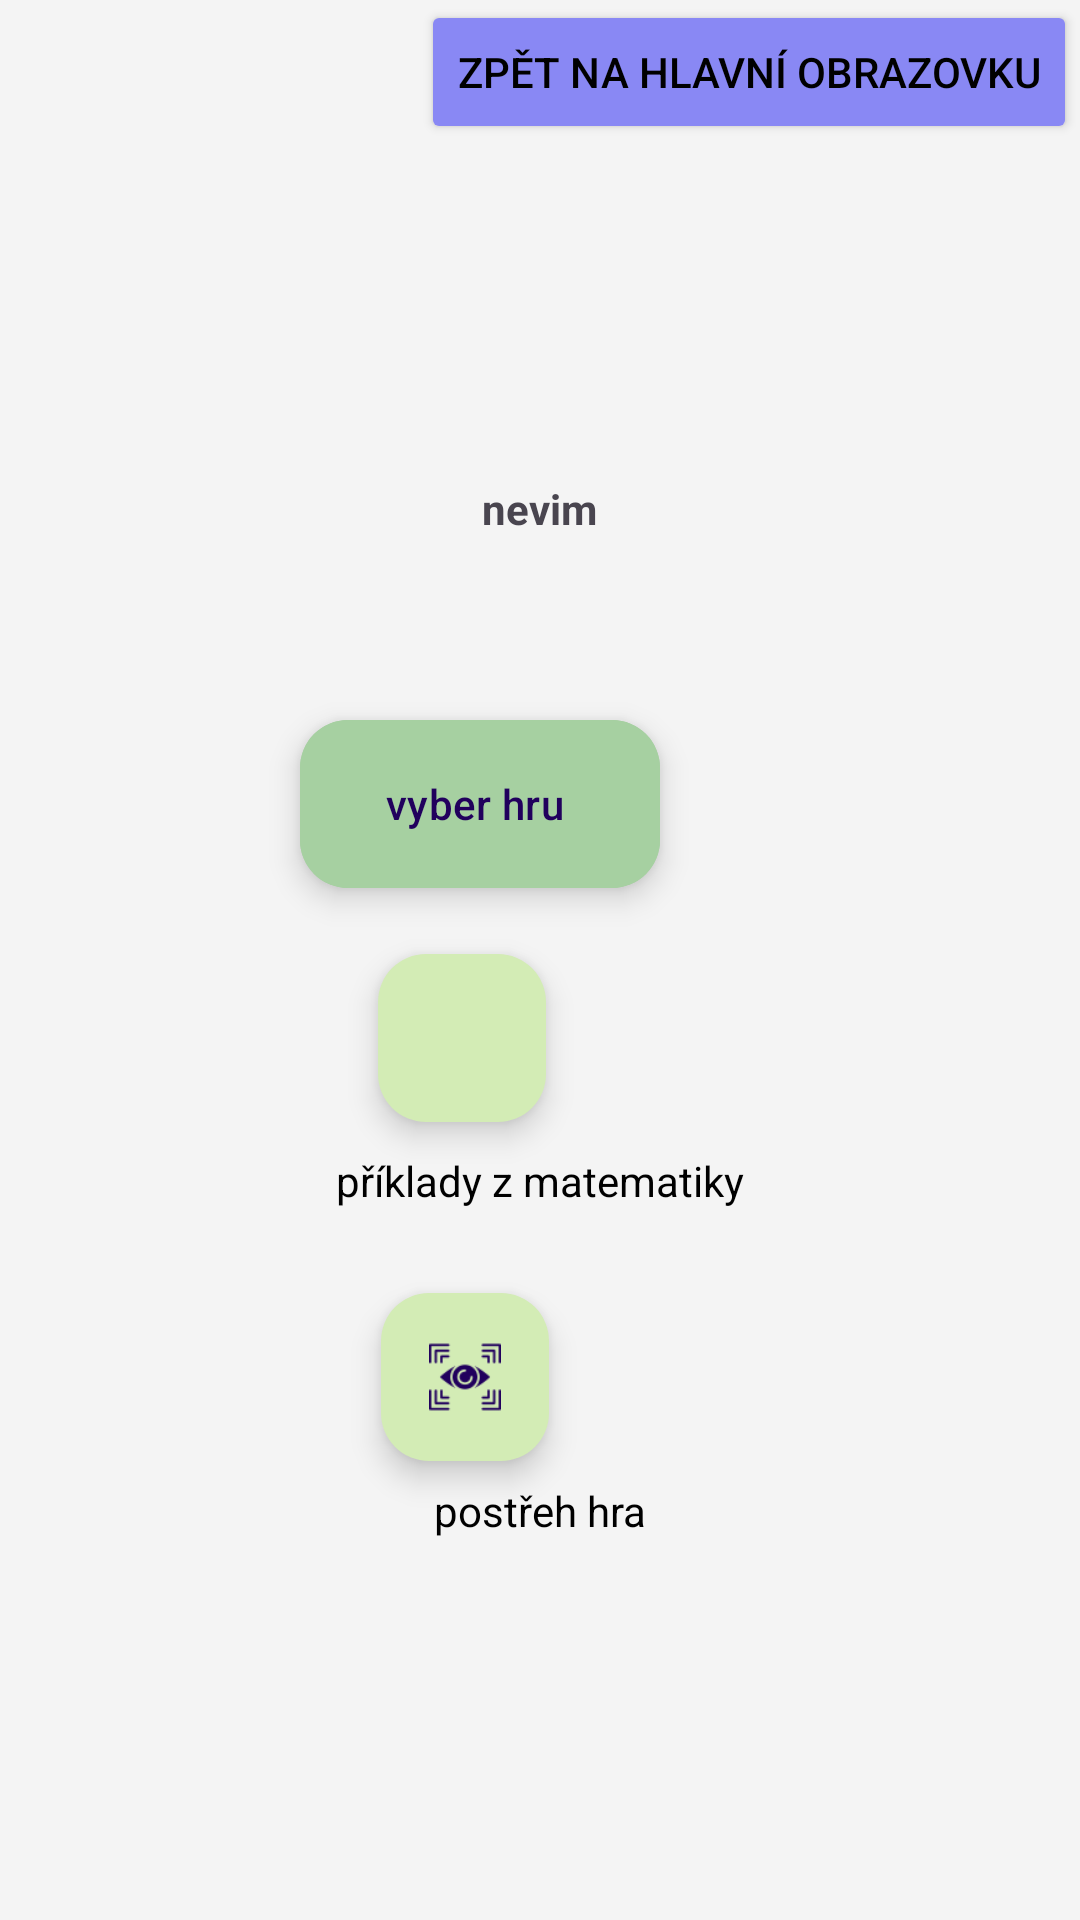

This screen was rendered from an Android layout file. Write that file and the resources it references.
<!-- AndroidManifest.xml: activity theme Theme.MusiUzFungovat -->
<!-- res/layout/activity_second_page.xml -->
<?xml version="1.0" encoding="utf-8"?>
<RelativeLayout xmlns:android="http://schemas.android.com/apk/res/android"
    xmlns:app="http://schemas.android.com/apk/res-auto"
    xmlns:tools="http://schemas.android.com/tools"
    android:layout_width="match_parent"
    android:layout_height="match_parent"
    android:background= "#F4F4F4"
    tools:context=".SecondPageActivity"
    >


    <Button
        android:id="@+id/button_second"
        android:layout_width="wrap_content"
        android:layout_height="wrap_content"
        android:layout_alignParentTop="true"
        android:layout_alignParentEnd="true"
        android:layout_marginTop="0dp"
        android:layout_marginEnd="1dp"
        android:text="@string/previous"
        app:layout_constraintBottom_toTopOf="@id/textview_second"
        android:backgroundTint="#8988F4"
        android:textColor="@color/black"
        app:layout_constraintEnd_toEndOf="parent"
        app:layout_constraintStart_toStartOf="parent"
        app:layout_constraintTop_toTopOf="parent" />

    <TextView
        android:id="@+id/textview_second"
        android:layout_width="wrap_content"
        android:layout_height="wrap_content"
        android:layout_centerHorizontal="true"
        android:layout_marginTop="160dp"
        android:text="@string/uvod"
        android:textStyle="bold"
        app:layout_constraintBottom_toBottomOf="parent"
        app:layout_constraintEnd_toEndOf="parent"
        app:layout_constraintStart_toStartOf="parent"
        app:layout_constraintTop_toBottomOf="@id/button_second" />


    

    <com.google.android.material.floatingactionbutton.ExtendedFloatingActionButton
        android:id="@+id/fabb"
        android:layout_width="wrap_content"
        android:layout_height="wrap_content"
        android:layout_alignParentTop="true"
        android:layout_alignParentEnd="true"
        android:layout_centerHorizontal="true"
        android:layout_marginTop="240dp"
        android:layout_marginEnd="140dp"
        android:backgroundTint="#A6D0A1"
        android:text="@string/fabb"
        app:icon="@drawable/gaming"
        app:layout_constraintBottom_toBottomOf="parent"
        app:layout_constraintEnd_toEndOf="parent" />

    
    <com.google.android.material.floatingactionbutton.FloatingActionButton
        android:id="@+id/matika"
        android:layout_width="wrap_content"
        android:layout_height="151dp"
        android:layout_alignParentTop="true"
        android:layout_alignParentEnd="true"
        android:layout_centerHorizontal="true"
        android:layout_marginTop="318dp"
        android:layout_marginEnd="178dp"
        android:backgroundTint="#D3ECB5"
        android:contentDescription="TODO"
        android:src="@drawable/tools_2249434"
        app:fabSize="normal"
        app:layout_constraintBottom_toTopOf="@id/fabb"
        app:layout_constraintEnd_toEndOf="@id/fabb" />

    
    <TextView
        android:id="@+id/mat_text"
        android:layout_width="wrap_content"
        android:layout_height="wrap_content"
        android:layout_alignParentTop="true"
        android:layout_centerHorizontal="true"
        android:layout_marginTop="384dp"
        android:text="@string/mat_text"
        android:textColor="@color/black"
        app:layout_constraintBottom_toBottomOf="@id/matika"
        app:layout_constraintEnd_toEndOf="@id/matika"
        app:layout_constraintTop_toTopOf="@id/matika" />

    

    <com.google.android.material.floatingactionbutton.FloatingActionButton
        android:id="@+id/postreh"
        android:layout_width="wrap_content"
        android:layout_height="151dp"
        android:layout_alignParentTop="true"
        android:layout_alignParentEnd="true"
        android:layout_centerHorizontal="true"
        android:layout_marginTop="431dp"
        android:layout_marginEnd="177dp"
        android:contentDescription="TD"
        android:src="@drawable/oko"
        android:backgroundTint="#D3ECB5"
        android:onClick="openGame"
        app:fabSize="normal"
        app:layout_constraintBottom_toTopOf="@id/fabb"
        app:layout_constraintEnd_toEndOf="@id/fabb" />

    <TextView
        android:id="@+id/postreh_text"
        android:layout_width="wrap_content"
        android:layout_height="wrap_content"
        android:layout_alignParentTop="true"
        android:layout_centerHorizontal="true"
        android:layout_marginTop="494dp"
        android:text="@string/postreh_text"
        android:textColor="@color/black"
        app:layout_constraintBottom_toBottomOf="@id/postreh"
        app:layout_constraintEnd_toEndOf="@id/postreh"
        app:layout_constraintTop_toTopOf="@id/postreh" />


</RelativeLayout>
<!-- resources referenced by this layout -->
<resources>
  <color name="black">#FF000000</color>
  <!-- drawable oko: png bitmap (drawable, 1161 bytes) -->
  <string name="fabb" translatable="false">vyber hru</string>
  <string name="mat_text" translatable="false">příklady z matematiky</string>
  <string name="postreh_text" translatable="false">postřeh hra</string>
  <string name="previous" translatable="false">zpět na hlavní obrazovku</string>
  <string name="uvod" translatable="false">nevim</string>
  <style name="Theme.MusiUzFungovat" parent="Base.Theme.MusiUzFungovat" />
  <style name="Base.Theme.MusiUzFungovat" parent="Theme.Material3.DayNight.NoActionBar">
          
          
      </style>
</resources>
